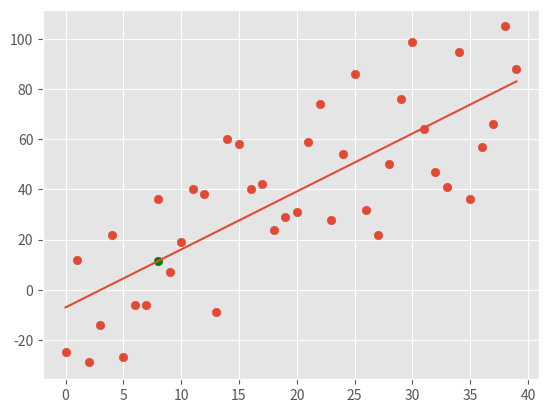

Python code for this plot:
import random
from statistics import mean
import numpy as np
import matplotlib.pyplot as plt
from matplotlib import style

style.use('ggplot')
#xs = np.array([1,2,3,4,5,6], dtype=np.float64)
#ys = np.array([5,4,5,4,6,7], dtype=np.float64)

def create_dataset(how_much, variance, step=2, correlation=False):
    val = 1
    ys = []
    for i in range(how_much):
        y = val + random.randrange(-variance,variance)
        ys.append(y)
        if correlation and correlation == 'pos':
            val+=step
        elif correlation and correlation == 'neg':
            val -=step
    xs = [i for i in range(len(ys))]
    return np.array(xs, dtype=np.float64), np.array(ys, dtype=np.float64)

def best_fit_slope_and_intercept(xs,ys):
    m = ( ((mean(xs) * mean(ys)) - mean(xs*ys)) /
          (mean(xs)**2 - mean(xs**2)))
    b = mean(ys) - m*mean(xs)
    return m,b

xs,ys = create_dataset(40,40,2,correlation='pos')

m,b = best_fit_slope_and_intercept(xs,ys)

regression_line = [(m*x)+b for x in xs]
print(regression_line)

predict_x = 8
predict_y = (m*predict_x)+b

plt.scatter(xs, ys)
plt.scatter(predict_x,predict_y, color='g')
plt.plot(xs, regression_line)
plt.show()

#R-Squared (coefficient of determination) formula:
#  r**2 = 1 - (Squared Error of y-hat / Squared Error or y-bar)

def squared_error(ys_orig,ys_line):
    return sum((ys_line-ys_orig)**2)

def coeff_of_determination(ys_orig,ys_line):
    y_mean_line = [mean(ys_orig) for y in ys_orig]
    squared_error_regr = squared_error(ys_orig,ys_line)
    squared_error_y_mean = squared_error(ys_orig,y_mean_line)
    return 1 - (squared_error_regr / squared_error_y_mean)


r_squared = coeff_of_determination(ys, regression_line)
print(r_squared)
